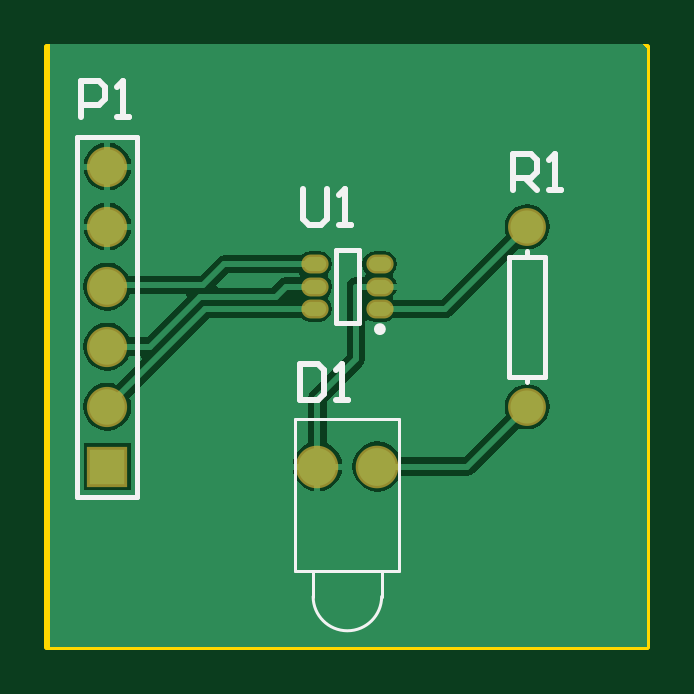
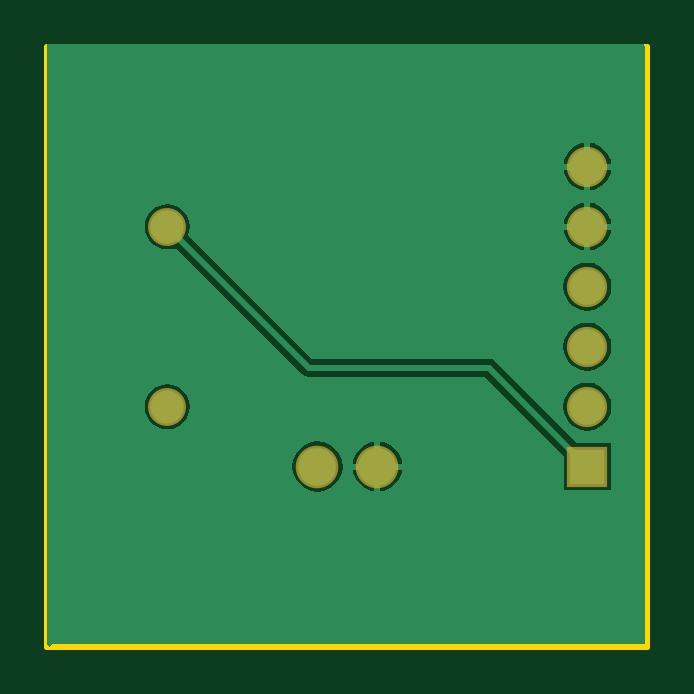
Circuit board: 7 layer files. Board 25.4 x 25.4 mm.
- bottom_copper: Another_flashlight.GBL (5896 bytes)
- bottom_mask: Another_flashlight.GBS (444 bytes)
- outline: Another_flashlight.GM1 (274 bytes)
- top_copper: Another_flashlight.GTL (7947 bytes)
- top_silk: Another_flashlight.GTO (1663 bytes)
- paste: Another_flashlight.GTP (299 bytes)
- top_mask: Another_flashlight.GTS (590 bytes)

=== bottom_copper: Another_flashlight.GBL ===
G04*
G04 #@! TF.GenerationSoftware,Altium Limited,Altium Designer,18.1.7 (191)*
G04*
G04 Layer_Physical_Order=2*
G04 Layer_Color=16711680*
%FSLAX25Y25*%
%MOIN*%
G70*
G01*
G75*
%ADD13C,0.01000*%
%ADD20C,0.06299*%
%ADD21C,0.05512*%
%ADD22R,0.05906X0.05906*%
%ADD23C,0.05906*%
G36*
X200000Y100394D02*
X199606Y100000D01*
X199213Y100394D01*
X100394D01*
Y200000D01*
X100557Y200394D01*
X200000D01*
Y100394D01*
D02*
G37*
%LPC*%
G36*
X110500Y183921D02*
Y180500D01*
X113921D01*
X113851Y181032D01*
X113453Y181993D01*
X112819Y182819D01*
X111993Y183453D01*
X111032Y183851D01*
X110500Y183921D01*
D02*
G37*
G36*
X109500D02*
X108968Y183851D01*
X108007Y183453D01*
X107181Y182819D01*
X106547Y181993D01*
X106149Y181032D01*
X106079Y180500D01*
X109500D01*
Y183921D01*
D02*
G37*
G36*
X113921Y179500D02*
X110500D01*
Y176079D01*
X111032Y176149D01*
X111993Y176547D01*
X112819Y177181D01*
X113453Y178007D01*
X113851Y178968D01*
X113921Y179500D01*
D02*
G37*
G36*
X109500D02*
X106079D01*
X106149Y178968D01*
X106547Y178007D01*
X107181Y177181D01*
X108007Y176547D01*
X108968Y176149D01*
X109500Y176079D01*
Y179500D01*
D02*
G37*
G36*
X110500Y173921D02*
Y170500D01*
X113921D01*
X113851Y171032D01*
X113453Y171993D01*
X112819Y172819D01*
X111993Y173453D01*
X111032Y173851D01*
X110500Y173921D01*
D02*
G37*
G36*
X109500D02*
X108968Y173851D01*
X108007Y173453D01*
X107181Y172819D01*
X106547Y171993D01*
X106149Y171032D01*
X106079Y170500D01*
X109500D01*
Y173921D01*
D02*
G37*
G36*
X180000Y173788D02*
X179019Y173659D01*
X178106Y173281D01*
X177321Y172679D01*
X176719Y171894D01*
X176341Y170981D01*
X176212Y170000D01*
X176341Y169019D01*
X176492Y168655D01*
X155823Y147986D01*
X126457D01*
X125871Y147870D01*
X125375Y147538D01*
X111790Y133953D01*
X106047D01*
Y126047D01*
X113953D01*
Y131790D01*
X127090Y144927D01*
X156457D01*
X157042Y145044D01*
X157538Y145375D01*
X178655Y166492D01*
X179019Y166341D01*
X180000Y166212D01*
X180981Y166341D01*
X181894Y166719D01*
X182679Y167321D01*
X183281Y168106D01*
X183659Y169019D01*
X183788Y170000D01*
X183659Y170981D01*
X183281Y171894D01*
X182679Y172679D01*
X181894Y173281D01*
X180981Y173659D01*
X180000Y173788D01*
D02*
G37*
G36*
X113921Y169500D02*
X110500D01*
Y166079D01*
X111032Y166149D01*
X111993Y166547D01*
X112819Y167181D01*
X113453Y168007D01*
X113851Y168968D01*
X113921Y169500D01*
D02*
G37*
G36*
X109500D02*
X106079D01*
X106149Y168968D01*
X106547Y168007D01*
X107181Y167181D01*
X108007Y166547D01*
X108968Y166149D01*
X109500Y166079D01*
Y169500D01*
D02*
G37*
G36*
X110000Y163987D02*
X108968Y163851D01*
X108007Y163453D01*
X107181Y162819D01*
X106547Y161993D01*
X106149Y161032D01*
X106013Y160000D01*
X106149Y158968D01*
X106547Y158007D01*
X107181Y157181D01*
X108007Y156547D01*
X108968Y156149D01*
X110000Y156013D01*
X111032Y156149D01*
X111993Y156547D01*
X112819Y157181D01*
X113453Y158007D01*
X113851Y158968D01*
X113987Y160000D01*
X113851Y161032D01*
X113453Y161993D01*
X112819Y162819D01*
X111993Y163453D01*
X111032Y163851D01*
X110000Y163987D01*
D02*
G37*
G36*
Y153987D02*
X108968Y153851D01*
X108007Y153453D01*
X107181Y152819D01*
X106547Y151993D01*
X106149Y151032D01*
X106013Y150000D01*
X106149Y148968D01*
X106547Y148007D01*
X107181Y147181D01*
X108007Y146547D01*
X108968Y146149D01*
X110000Y146013D01*
X111032Y146149D01*
X111993Y146547D01*
X112819Y147181D01*
X113453Y148007D01*
X113851Y148968D01*
X113987Y150000D01*
X113851Y151032D01*
X113453Y151993D01*
X112819Y152819D01*
X111993Y153453D01*
X111032Y153851D01*
X110000Y153987D01*
D02*
G37*
G36*
X180000Y143788D02*
X179019Y143659D01*
X178106Y143281D01*
X177321Y142679D01*
X176719Y141894D01*
X176341Y140981D01*
X176212Y140000D01*
X176341Y139020D01*
X176719Y138106D01*
X177321Y137321D01*
X178106Y136719D01*
X179019Y136341D01*
X180000Y136212D01*
X180981Y136341D01*
X181894Y136719D01*
X182679Y137321D01*
X183281Y138106D01*
X183659Y139020D01*
X183788Y140000D01*
X183659Y140981D01*
X183281Y141894D01*
X182679Y142679D01*
X181894Y143281D01*
X180981Y143659D01*
X180000Y143788D01*
D02*
G37*
G36*
X110000Y143987D02*
X108968Y143851D01*
X108007Y143453D01*
X107181Y142819D01*
X106547Y141993D01*
X106149Y141032D01*
X106013Y140000D01*
X106149Y138968D01*
X106547Y138007D01*
X107181Y137181D01*
X108007Y136547D01*
X108968Y136149D01*
X110000Y136013D01*
X111032Y136149D01*
X111993Y136547D01*
X112819Y137181D01*
X113453Y138007D01*
X113851Y138968D01*
X113987Y140000D01*
X113851Y141032D01*
X113453Y141993D01*
X112819Y142819D01*
X111993Y143453D01*
X111032Y143851D01*
X110000Y143987D01*
D02*
G37*
G36*
X145500Y134120D02*
Y130500D01*
X149120D01*
X149043Y131083D01*
X148625Y132093D01*
X147959Y132959D01*
X147093Y133625D01*
X146083Y134043D01*
X145500Y134120D01*
D02*
G37*
G36*
X144500D02*
X143917Y134043D01*
X142907Y133625D01*
X142041Y132959D01*
X141375Y132093D01*
X140957Y131083D01*
X140880Y130500D01*
X144500D01*
Y134120D01*
D02*
G37*
G36*
X149120Y129500D02*
X145500D01*
Y125880D01*
X146083Y125957D01*
X147093Y126375D01*
X147959Y127041D01*
X148625Y127907D01*
X149043Y128917D01*
X149120Y129500D01*
D02*
G37*
G36*
X144500D02*
X140880D01*
X140957Y128917D01*
X141375Y127907D01*
X142041Y127041D01*
X142907Y126375D01*
X143917Y125957D01*
X144500Y125880D01*
Y129500D01*
D02*
G37*
G36*
X155000Y134185D02*
X153917Y134043D01*
X152907Y133625D01*
X152041Y132959D01*
X151375Y132093D01*
X150957Y131083D01*
X150815Y130000D01*
X150957Y128917D01*
X151375Y127907D01*
X152041Y127041D01*
X152907Y126375D01*
X153917Y125957D01*
X155000Y125815D01*
X156083Y125957D01*
X157093Y126375D01*
X157959Y127041D01*
X158625Y127907D01*
X159043Y128917D01*
X159185Y130000D01*
X159043Y131083D01*
X158625Y132093D01*
X157959Y132959D01*
X157093Y133625D01*
X156083Y134043D01*
X155000Y134185D01*
D02*
G37*
%LPD*%
D13*
X156457Y146457D02*
X180000Y170000D01*
X126457Y146457D02*
X156457D01*
X110000Y130000D02*
X126457Y146457D01*
D20*
X155000Y130000D02*
D03*
X145000D02*
D03*
D21*
X180000Y170000D02*
D03*
Y140000D02*
D03*
D22*
X110000Y130000D02*
D03*
D23*
Y140000D02*
D03*
Y150000D02*
D03*
Y160000D02*
D03*
Y170000D02*
D03*
Y180000D02*
D03*
M02*

=== bottom_mask: Another_flashlight.GBS ===
G04*
G04 #@! TF.GenerationSoftware,Altium Limited,Altium Designer,18.1.7 (191)*
G04*
G04 Layer_Color=16711935*
%FSLAX25Y25*%
%MOIN*%
G70*
G01*
G75*
%ADD16C,0.07099*%
%ADD17C,0.06312*%
%ADD18R,0.06706X0.06706*%
%ADD19C,0.06706*%
D16*
X155000Y130000D02*
D03*
X145000D02*
D03*
D17*
X180000Y170000D02*
D03*
Y140000D02*
D03*
D18*
X110000Y130000D02*
D03*
D19*
Y140000D02*
D03*
Y150000D02*
D03*
Y160000D02*
D03*
Y170000D02*
D03*
Y180000D02*
D03*
M02*

=== outline: Another_flashlight.GM1 ===
G04*
G04 #@! TF.GenerationSoftware,Altium Limited,Altium Designer,18.1.7 (191)*
G04*
G04 Layer_Color=16711935*
%FSLAX25Y25*%
%MOIN*%
G70*
G01*
G75*
%ADD13C,0.01000*%
D13*
X100000Y100000D02*
Y200000D01*
X200000D01*
Y100000D02*
Y200000D01*
X100000Y100000D02*
X200000D01*
M02*

=== top_copper: Another_flashlight.GTL (7947 bytes, source omitted) ===
=== top_silk: Another_flashlight.GTO ===
G04*
G04 #@! TF.GenerationSoftware,Altium Limited,Altium Designer,18.1.7 (191)*
G04*
G04 Layer_Color=65535*
%FSLAX25Y25*%
%MOIN*%
G70*
G01*
G75*
%ADD10C,0.00500*%
%ADD11C,0.00984*%
%ADD12C,0.00787*%
%ADD13C,0.01000*%
D10*
X144291Y108346D02*
G03*
X155709Y108346I5709J0D01*
G01*
X141339Y137874D02*
X158661D01*
Y112677D02*
Y137874D01*
X141339Y112677D02*
X158661D01*
X141339D02*
Y137874D01*
X155709Y108346D02*
Y112677D01*
X144291Y108346D02*
Y112677D01*
D11*
X155905Y152913D02*
G03*
X155905Y152913I-492J0D01*
G01*
D12*
X177000Y165000D02*
X180000D01*
X177000Y145000D02*
Y165000D01*
Y145000D02*
X183000D01*
Y165000D01*
X180000D02*
X183000D01*
X180000Y144100D02*
Y145000D01*
Y165000D02*
Y165900D01*
X105000Y185000D02*
X115000D01*
X105000Y125000D02*
X115000D01*
X105000D02*
Y185000D01*
X115000Y125000D02*
Y185000D01*
X151969Y153898D02*
Y166102D01*
X148031Y153898D02*
Y166102D01*
Y153898D02*
X151969D01*
X148031Y166102D02*
X151969D01*
D13*
X142100Y147098D02*
Y141100D01*
X145099D01*
X146099Y142100D01*
Y146098D01*
X145099Y147098D01*
X142100D01*
X148098Y141100D02*
X150097D01*
X149098D01*
Y147098D01*
X148098Y146098D01*
X177650Y176150D02*
Y182148D01*
X180649D01*
X181649Y181148D01*
Y179149D01*
X180649Y178149D01*
X177650D01*
X179649D02*
X181649Y176150D01*
X183648D02*
X185647D01*
X184648D01*
Y182148D01*
X183648Y181148D01*
X105650Y188350D02*
Y194348D01*
X108649D01*
X109649Y193348D01*
Y191349D01*
X108649Y190349D01*
X105650D01*
X111648Y188350D02*
X113647D01*
X112648D01*
Y194348D01*
X111648Y193348D01*
X142600Y176198D02*
Y171200D01*
X143600Y170200D01*
X145599D01*
X146599Y171200D01*
Y176198D01*
X148598Y170200D02*
X150597D01*
X149598D01*
Y176198D01*
X148598Y175198D01*
M02*

=== paste: Another_flashlight.GTP ===
G04*
G04 #@! TF.GenerationSoftware,Altium Limited,Altium Designer,18.1.7 (191)*
G04*
G04 Layer_Color=8421504*
%FSLAX25Y25*%
%MOIN*%
G70*
G01*
G75*
%ADD14O,0.03740X0.02362*%
D14*
X155413Y156260D02*
D03*
Y160000D02*
D03*
Y163740D02*
D03*
X144587Y156260D02*
D03*
Y160000D02*
D03*
Y163740D02*
D03*
M02*

=== top_mask: Another_flashlight.GTS ===
G04*
G04 #@! TF.GenerationSoftware,Altium Limited,Altium Designer,18.1.7 (191)*
G04*
G04 Layer_Color=8388736*
%FSLAX25Y25*%
%MOIN*%
G70*
G01*
G75*
%ADD15O,0.04540X0.03162*%
%ADD16C,0.07099*%
%ADD17C,0.06312*%
%ADD18R,0.06706X0.06706*%
%ADD19C,0.06706*%
D15*
X155413Y156260D02*
D03*
Y160000D02*
D03*
Y163740D02*
D03*
X144587Y156260D02*
D03*
Y160000D02*
D03*
Y163740D02*
D03*
D16*
X155000Y130000D02*
D03*
X145000D02*
D03*
D17*
X180000Y170000D02*
D03*
Y140000D02*
D03*
D18*
X110000Y130000D02*
D03*
D19*
Y140000D02*
D03*
Y150000D02*
D03*
Y160000D02*
D03*
Y170000D02*
D03*
Y180000D02*
D03*
M02*

